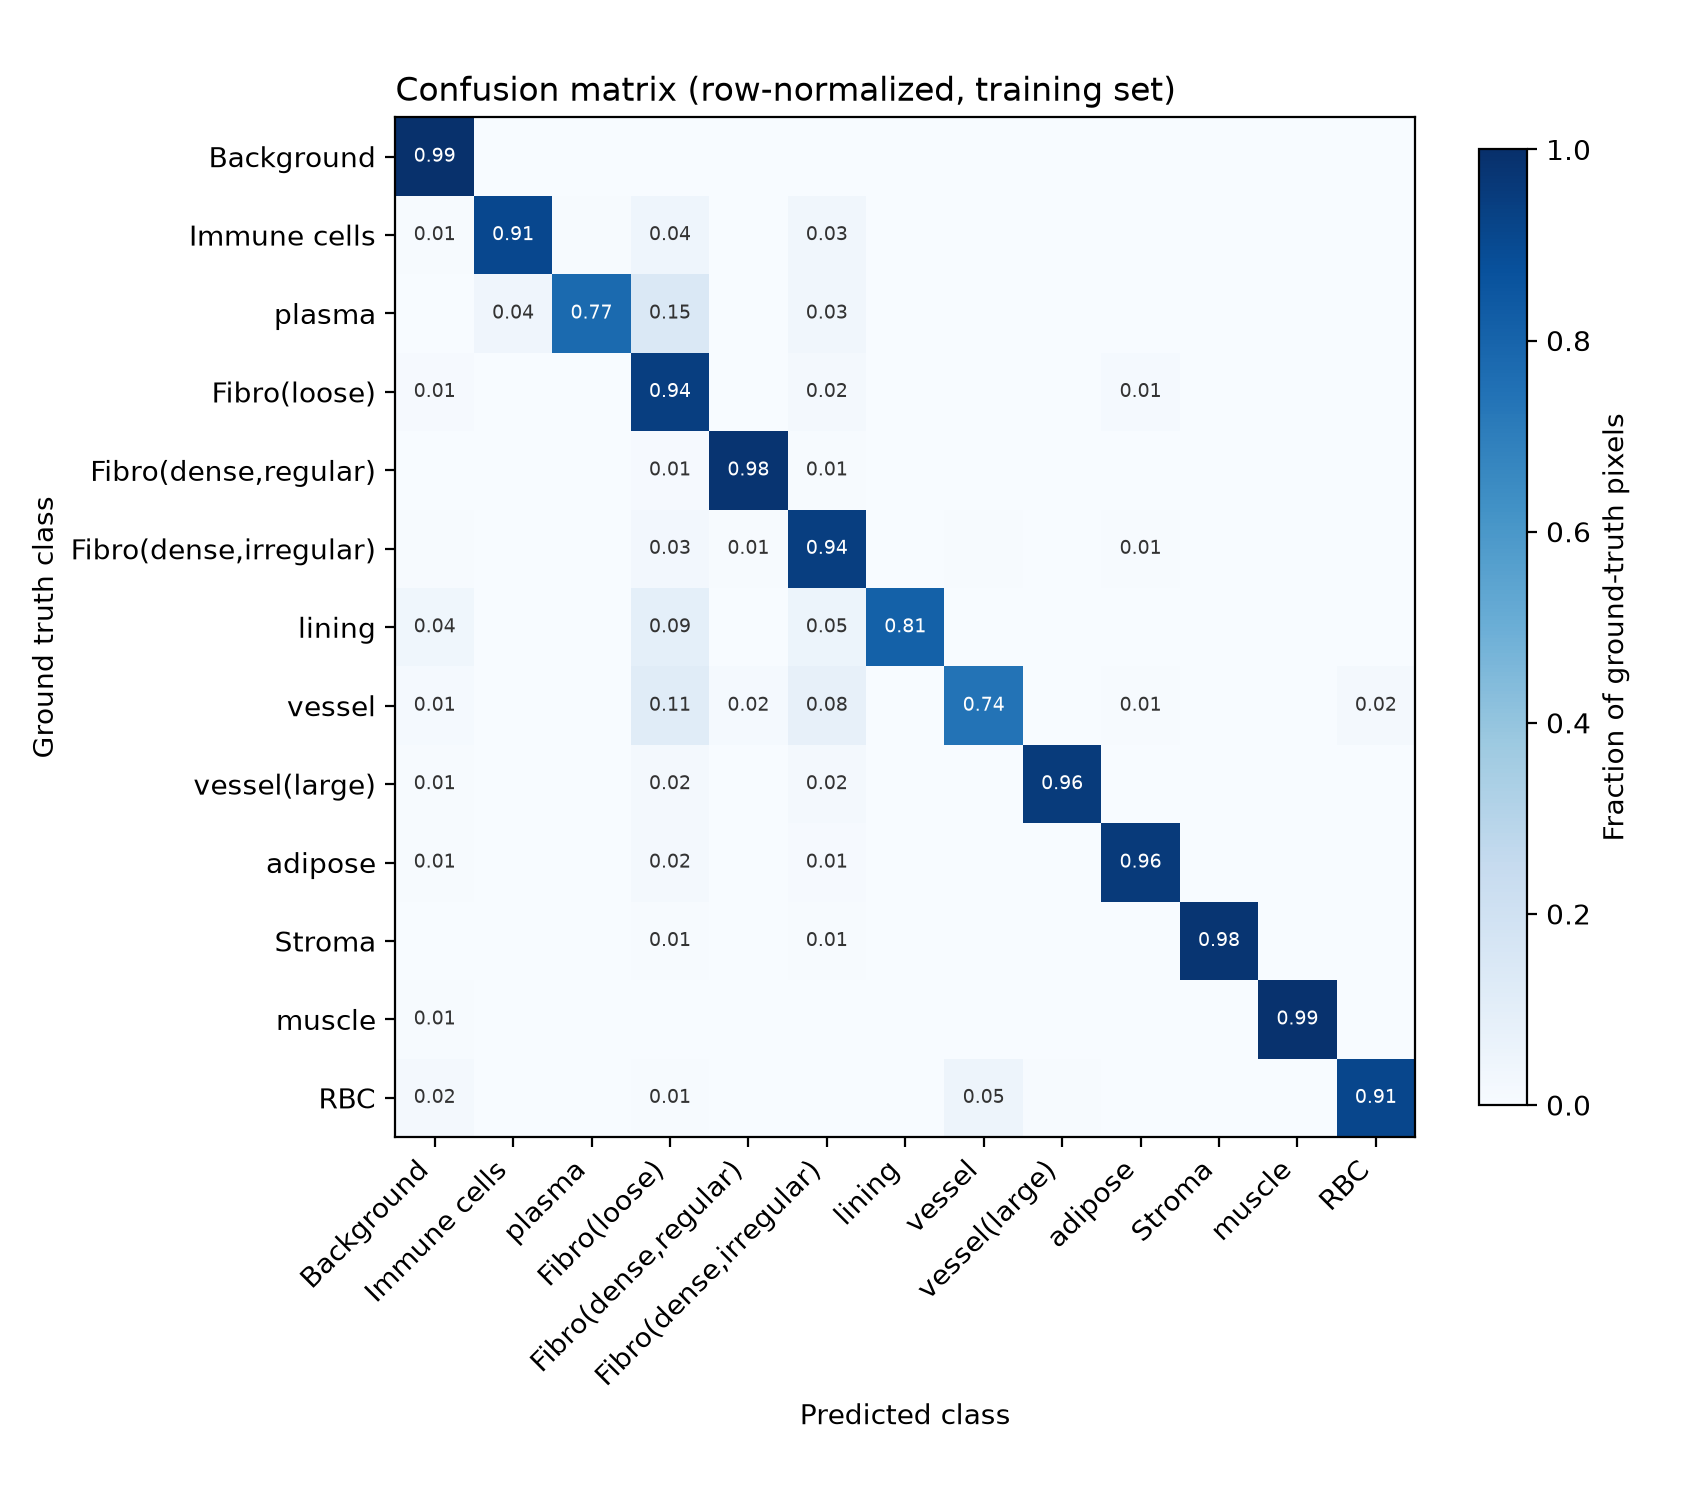

The file beside this chart, header and first rows:
Background, Immune cells, plasma, Fibro(loose), Fibro(dense, regular), Fibro(dense, irregular), lining, vessel, vessel(large), adipose, Stroma, muscle, RBC, unused13
310048992, 39523, 17291, 664701, 68297, 359068, 150571, 63083, 64207, 490318, 8189, 14970, 44708, 0
25810, 3065145, 14684, 149504, 464, 110813, 5242, 4753, 14, 1446, 2451, 10, 1547, 0
148, 21337, 394948, 75045, 0, 16525, 146, 1523, 1, 146, 474, 4, 29, 0
735664, 165733, 278029, 77386877, 136121, 1528337, 202535, 253299, 102370, 1128253, 3088, 3749, 6685, 0
58531, 29, 1866, 212020, 24956078, 170547, 3822, 18712, 57, 5346, 141, 41, 21, 0
225806, 135570, 14562, 1446943, 348524, 50846398, 109976, 234296, 182802, 404421, 38636, 258, 3407, 0
234687, 6488, 3679, 546536, 13436, 321228, 4896115, 5024, 98, 963, 14236, 65, 910, 0
79656, 15213, 5875, 664471, 87644, 469660, 16320, 4282984, 14115, 43200, 21936, 1515, 94878, 0
54603, 2, 38, 145633, 3341, 150846, 234, 2353, 8090856, 6816, 0, 51, 6789, 0
436472, 772, 2433, 1282358, 5460, 500077, 3993, 31755, 43251, 54315350, 302, 557, 1895, 0
6172, 4402, 976, 35756, 872, 24149, 6960, 16895, 352, 1836, 4578870, 0, 1640, 0
13547, 0, 31, 8493, 307, 691, 401, 331, 336, 183, 304, 2231078, 51, 0
68385, 997, 621, 18486, 555, 7154, 1627, 141927, 12429, 6475, 4387, 2230, 2731136, 0
